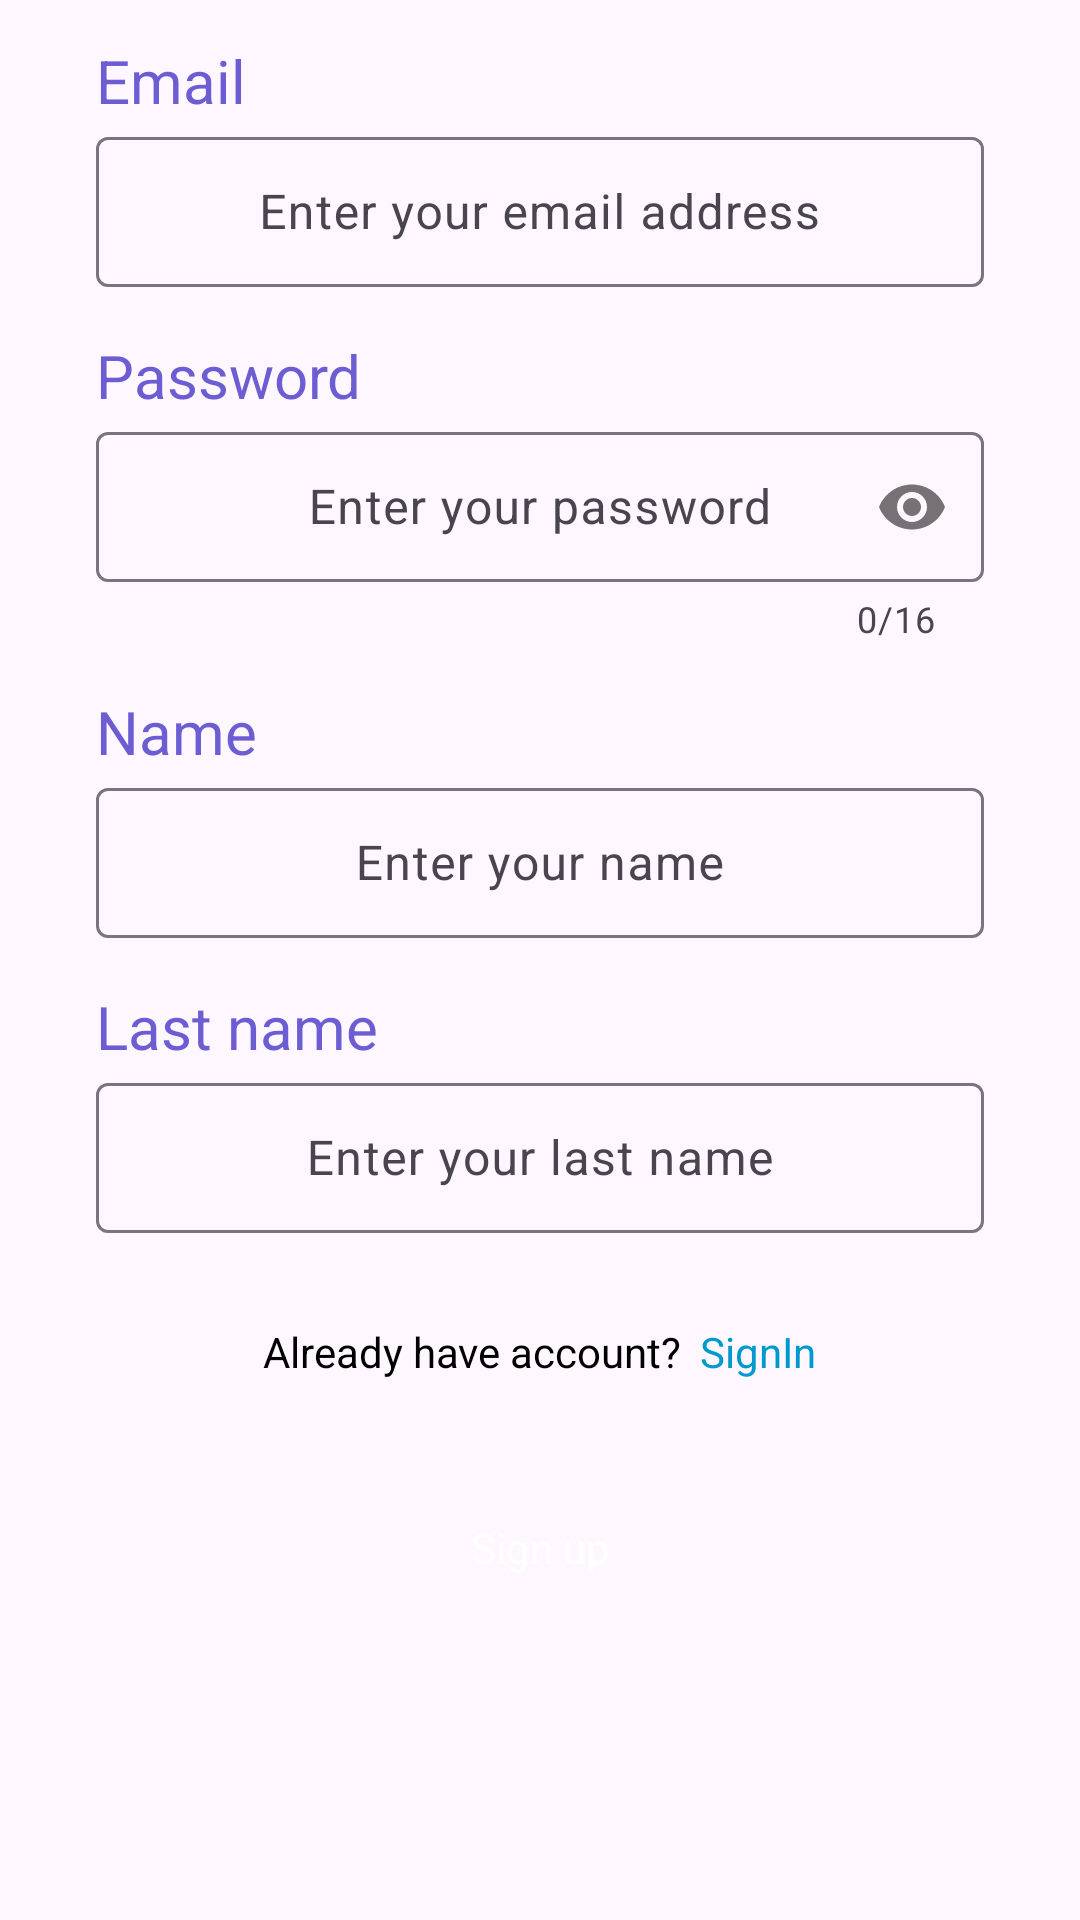

The Android layout XML behind this screen, and the referenced resources:
<!-- AndroidManifest.xml: application theme Theme.StockMarketClient -->
<!-- res/layout/activity_register.xml -->
<?xml version="1.0" encoding="utf-8"?>
<androidx.constraintlayout.widget.ConstraintLayout xmlns:android="http://schemas.android.com/apk/res/android"
    xmlns:app="http://schemas.android.com/apk/res-auto"
    xmlns:tools="http://schemas.android.com/tools"
    android:layout_width="match_parent"
    android:layout_height="match_parent">

    <ScrollView
        android:layout_width="match_parent"
        android:layout_height="match_parent">

        <LinearLayout
            android:layout_width="match_parent"
            android:layout_height="wrap_content"
            android:orientation="vertical">

            <ImageView
                android:id="@+id/imageView5"
                android:layout_width="match_parent"
                android:layout_height="wrap_content"
                android:layout_marginTop="-10dp"
                app:srcCompat="@drawable/top_signup" />

            <TextView
                android:id="@+id/textView4"
                android:layout_width="match_parent"
                android:layout_height="wrap_content"
                android:layout_marginTop="-40dp"
                android:gravity="center"
                android:text="Join to us"
                android:textColor="#6C5DD2"
                android:textSize="35sp"
                android:textStyle="bold" />

            <LinearLayout
                android:layout_width="match_parent"
                android:layout_height="match_parent"
                android:layout_marginStart="32dp"
                android:layout_marginTop="16dp"
                android:layout_marginEnd="32dp"

                android:orientation="vertical">

                <TextView
                    android:id="@+id/textView5"
                    android:layout_width="match_parent"
                    android:layout_height="wrap_content"
                    android:text="Email"
                    android:textColor="#6C5DD2"

                    android:textSize="20sp" />

                <com.google.android.material.textfield.TextInputLayout
                    android:id="@+id/emailInputLayout"
                    android:layout_width="match_parent"
                    android:layout_height="wrap_content">

                    <com.google.android.material.textfield.TextInputEditText
                        android:id="@+id/emailInput"
                        android:layout_width="match_parent"
                        android:layout_height="50dp"
                        android:layout_marginTop="8dp"
                        
                        android:ems="10"
                        android:gravity="center"
                        android:hint="Enter your email address"
                        android:inputType="textEmailAddress"
                        android:textColor="#707070"
                        android:textColorHint="#707070" />
                </com.google.android.material.textfield.TextInputLayout>

            </LinearLayout>

            <LinearLayout
                android:layout_width="match_parent"
                android:layout_height="match_parent"
                android:layout_marginStart="32dp"
                android:layout_marginTop="16dp"
                android:layout_marginEnd="32dp"

                android:orientation="vertical">

                <TextView
                    android:id="@+id/passwordTextView"
                    android:layout_width="match_parent"
                    android:layout_height="wrap_content"
                    android:text="Password"
                    android:textColor="#6C5DD2"

                    android:textSize="20sp" />

                <com.google.android.material.textfield.TextInputLayout
                    android:id="@+id/passwordInputLayout"

                    android:layout_width="match_parent"
                    android:layout_height="wrap_content"
                    app:counterEnabled="true"
                    app:passwordToggleEnabled="true"
                    app:counterMaxLength="16">

                    <com.google.android.material.textfield.TextInputEditText
                        android:id="@+id/passwordInput"
                        android:layout_width="match_parent"
                        android:layout_height="50dp"
                        android:layout_marginTop="8dp"

                        android:ems="10"
                        android:gravity="center"
                        android:hint="Enter your password"
                        android:inputType="textPassword"
                        android:textColor="#707070"
                        android:textColorHint="#707070" />
                </com.google.android.material.textfield.TextInputLayout>
            </LinearLayout>


            <LinearLayout
                android:layout_width="match_parent"
                android:layout_height="match_parent"
                android:layout_marginStart="32dp"
                android:layout_marginTop="16dp"
                android:layout_marginEnd="32dp"

                android:orientation="vertical">

                <TextView
                    android:id="@+id/nameTextView"
                    android:layout_width="match_parent"
                    android:layout_height="wrap_content"
                    android:text="Name"
                    android:textColor="#6C5DD2"

                    android:textSize="20sp" />

                <com.google.android.material.textfield.TextInputLayout

                    android:id="@+id/nameInputLayout"
                    android:layout_width="match_parent"
                    android:layout_height="wrap_content">

                    <com.google.android.material.textfield.TextInputEditText
                        android:id="@+id/nameInput"
                        android:layout_width="match_parent"
                        android:layout_height="50dp"
                        android:layout_marginTop="8dp"
                        
                        android:ems="10"
                        android:gravity="center"
                        android:hint="Enter your name"
                        android:inputType="textPersonName"
                        android:textColor="#707070"
                        android:textColorHint="#707070" />
                </com.google.android.material.textfield.TextInputLayout>

            </LinearLayout>

            <LinearLayout
                android:layout_width="match_parent"
                android:layout_height="match_parent"
                android:layout_marginStart="32dp"
                android:layout_marginTop="16dp"
                android:layout_marginEnd="32dp"

                android:orientation="vertical">

                <TextView
                    android:id="@+id/lastNameTextView"
                    android:layout_width="match_parent"
                    android:layout_height="wrap_content"
                    android:text="Last name"
                    android:textColor="#6C5DD2"

                    android:textSize="20sp" />

                <com.google.android.material.textfield.TextInputLayout
                    android:id="@+id/surnameInputLayout"
                    android:layout_width="match_parent"
                    android:layout_height="wrap_content">

                    <com.google.android.material.textfield.TextInputEditText
                        android:id="@+id/surnameInput"
                        android:layout_width="match_parent"
                        android:layout_height="50dp"
                        android:layout_marginTop="8dp"
                        
                        android:ems="10"
                        android:gravity="center"
                        android:hint="Enter your last name"
                        android:inputType="textPersonName"
                        android:textColor="#707070"
                        android:textColorHint="#707070" />

                </com.google.android.material.textfield.TextInputLayout>

            </LinearLayout>


            <LinearLayout
                android:layout_width="match_parent"
                android:layout_height="wrap_content"
                android:layout_marginTop="30dp"
                android:gravity="center"
                android:orientation="horizontal">

                <TextView
                    android:id="@+id/textView7"
                    android:layout_width="wrap_content"
                    android:layout_height="wrap_content"

                    android:text="Already have account?"
                    android:textColor="@color/black" />

                <TextView
                    android:id="@+id/textSignIn"
                    android:layout_width="wrap_content"
                    android:layout_height="wrap_content"
                    android:layout_marginStart="6dp"
                    android:text="SignIn"
                    android:textColor="@android:color/holo_blue_dark" />
            </LinearLayout>

            <androidx.appcompat.widget.AppCompatButton
                android:id="@+id/button"
                style="@android:style/Widget.Button"
                android:layout_width="200dp"
                android:layout_height="wrap_content"
                android:layout_gravity="center"
                android:layout_marginTop="32dp"
                android:layout_marginBottom="32dp"
                android:background="@drawable/button_background"

                android:text="Sign up"
                android:textColor="@color/white" />


        </LinearLayout>
    </ScrollView>
</androidx.constraintlayout.widget.ConstraintLayout>
<!-- resources referenced by this layout -->
<resources>
  <style name="Theme.StockMarketClient" parent="Base.Theme.StockMarketClient" />
  <style name="Base.Theme.StockMarketClient" parent="Theme.Material3.DayNight.NoActionBar">
          
          
      </style>
  <!-- not gathered from this repository: default colours our renderer supplied (Android Studio template values) -->
  <color name="black">#FF000000</color>
  <color name="white">#FFFFFFFF</color>
</resources>
